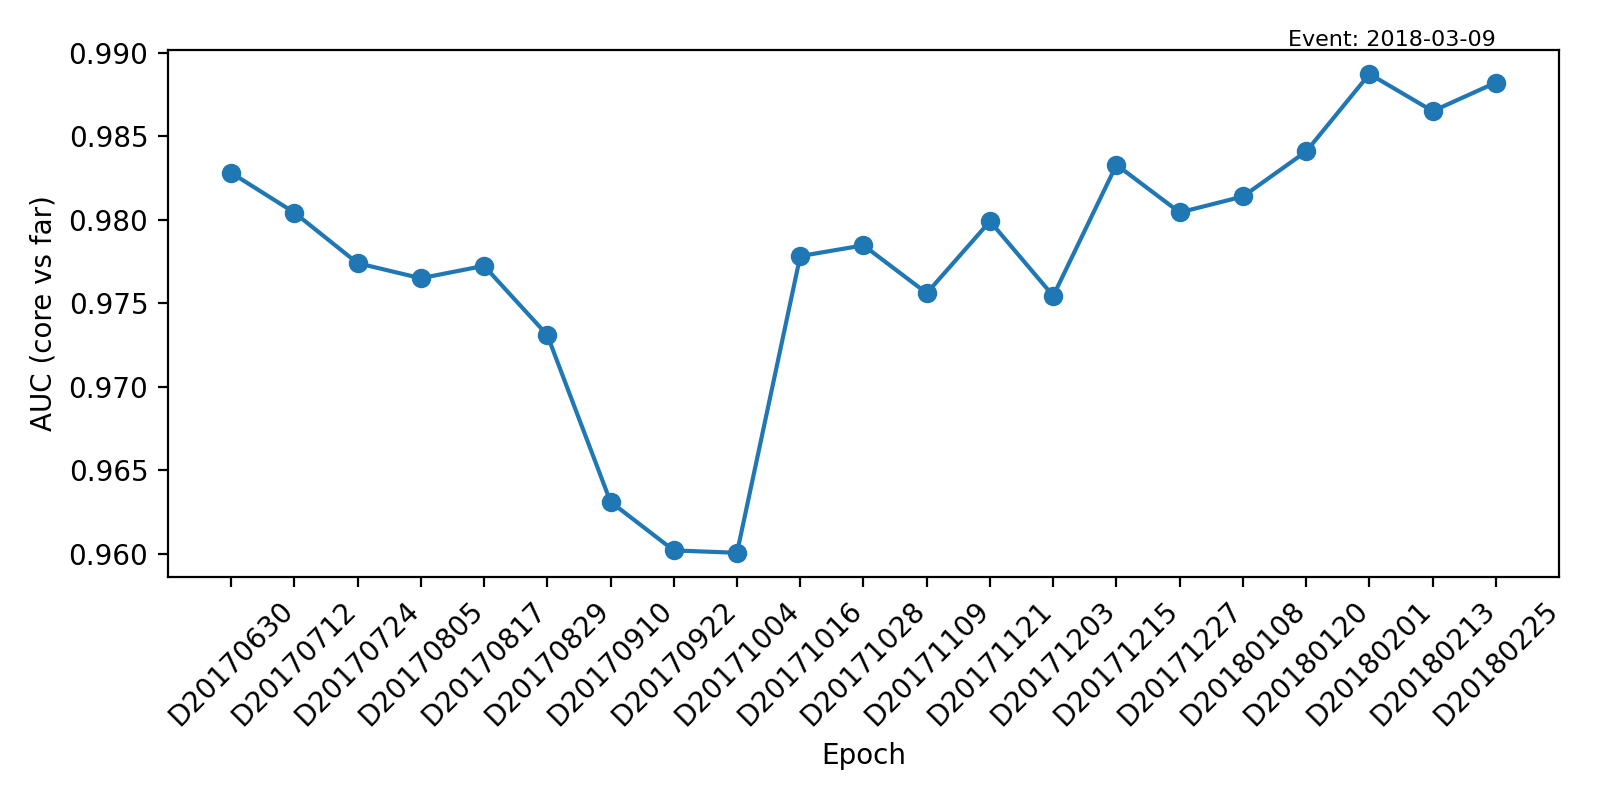

Data behind this chart, as committed beside it:
epoch_label, auc
D20170630, 0.9828
D20170712, 0.9804
D20170724, 0.9774
D20170805, 0.9765
D20170817, 0.9772
D20170829, 0.9731
D20170910, 0.9631
D20170922, 0.9602
D20171004, 0.96
D20171016, 0.9778
D20171028, 0.9785
D20171109, 0.9756
D20171121, 0.9799
D20171203, 0.9754
D20171215, 0.9833
D20171227, 0.9804
D20180108, 0.9814
D20180120, 0.9841
D20180201, 0.9887
D20180213, 0.9865
D20180225, 0.9882
